The GitHub repository chanheehi/Pig-Posture-Classification-Using-Deep-Learning contains a labelled image folder "dataset" with 4 categories: lying on belly, lying on side, sitting, standing. Examples follow, each with its label.

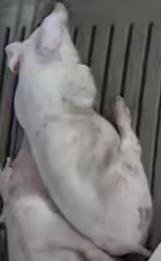
Label: lying on belly

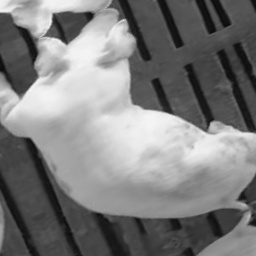
Label: sitting

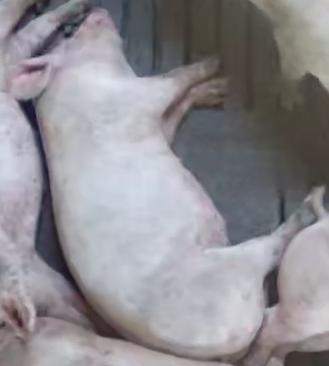
Label: lying on side

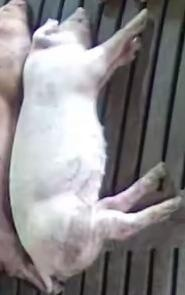
Label: lying on side

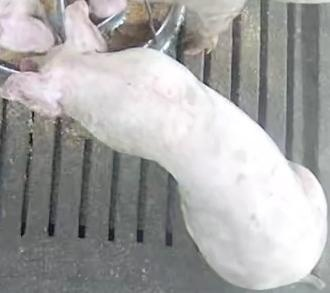
Label: standing

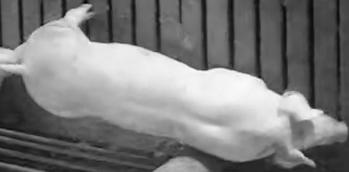
Label: standing
